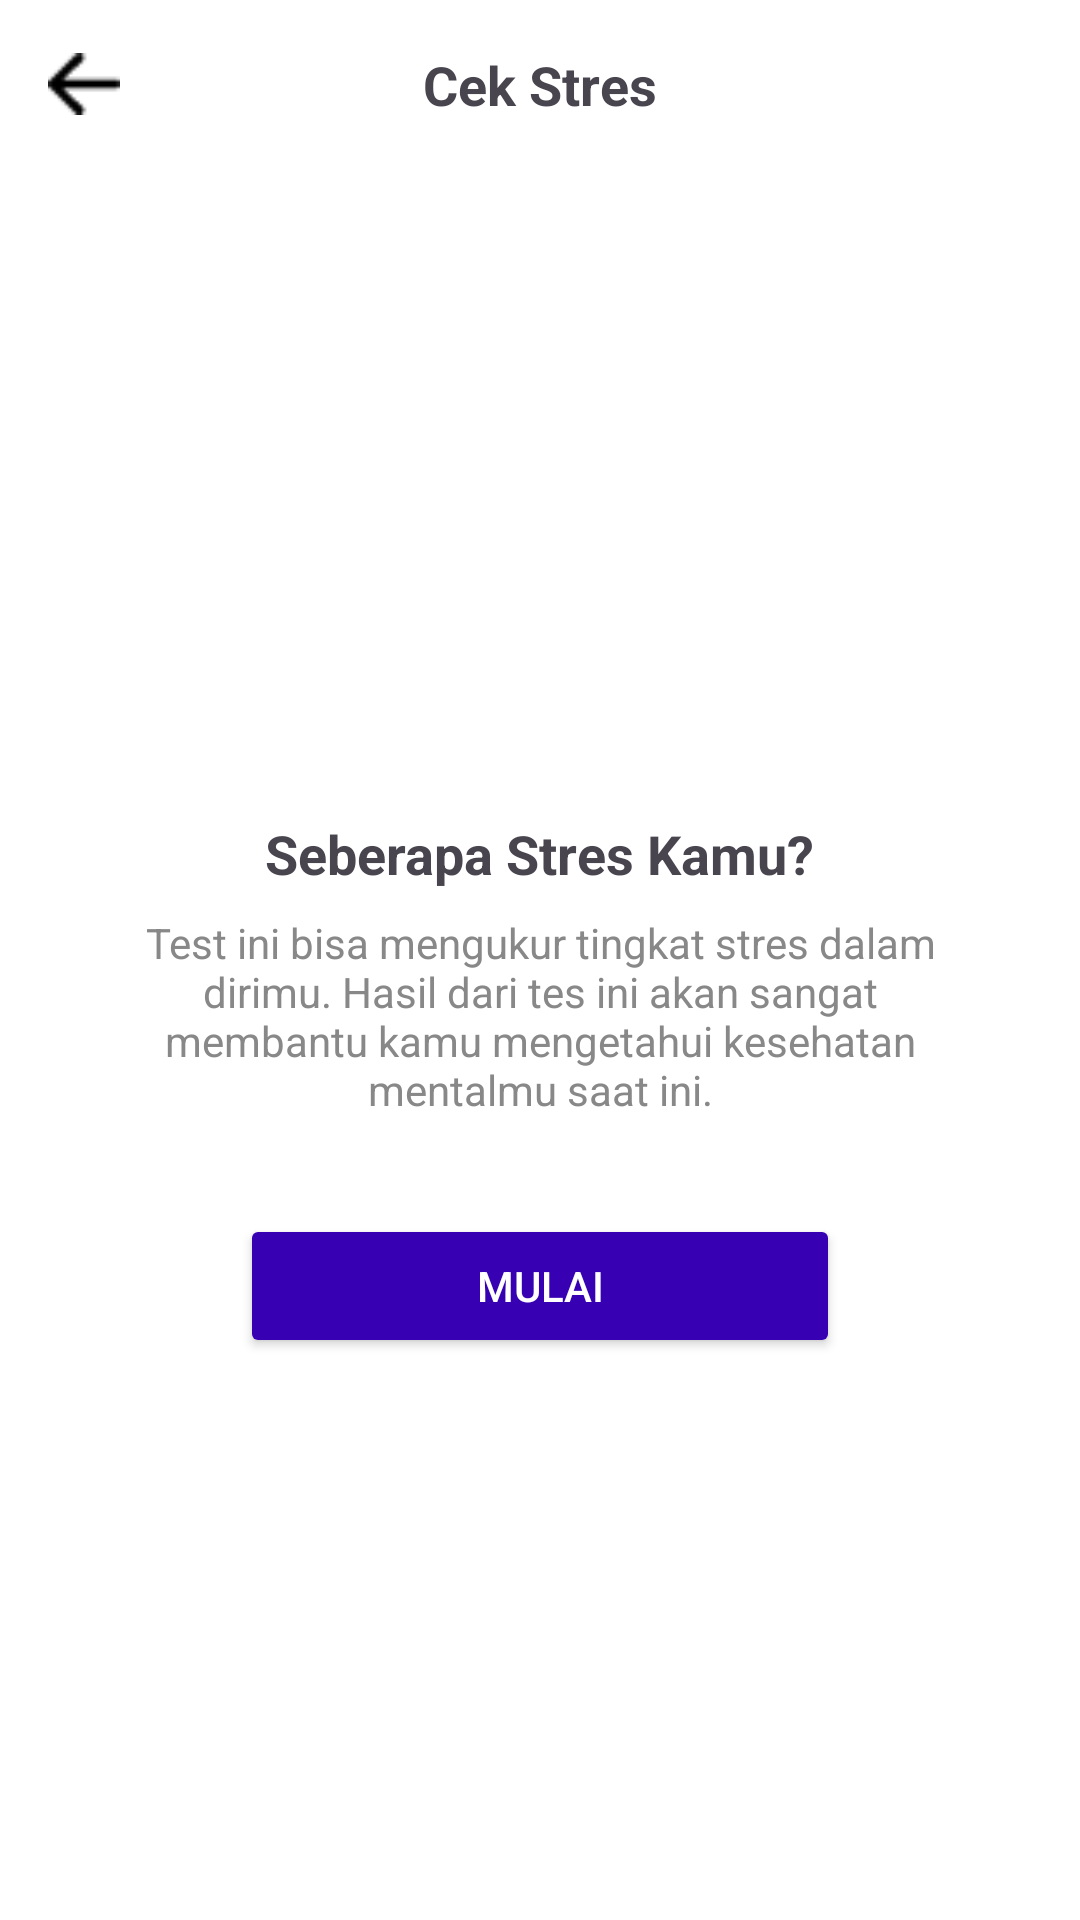

This screen was rendered from an Android layout file. Write that file and the resources it references.
<!-- AndroidManifest.xml: application theme Theme.JadwalOlahraga -->
<!-- res/layout/activity_cek_stres.xml -->
<?xml version="1.0" encoding="utf-8"?>
<LinearLayout xmlns:android="http://schemas.android.com/apk/res/android"
    xmlns:tools="http://schemas.android.com/tools"
    android:layout_width="match_parent"
    android:layout_height="match_parent"
    android:orientation="vertical"
    android:padding="16dp"
    android:background="#FFFFFF"
    tools:context=".CekStresActivity">

    <RelativeLayout
        android:layout_width="match_parent"
        android:layout_height="wrap_content"
        android:layout_marginBottom="16dp">

        <ImageView
            android:id="@+id/back_button"
            android:layout_width="24dp"
            android:layout_height="24dp"
            android:layout_alignParentStart="true"
            android:layout_centerVertical="true"
            android:src="@drawable/ic_back_arrow"
            android:contentDescription="@string/back" />

        <TextView
            android:layout_width="wrap_content"
            android:layout_height="wrap_content"
            android:layout_centerInParent="true"
            android:text="Cek Stres"
            android:textSize="18sp"
            android:textStyle="bold" />
    </RelativeLayout>

    <ImageView
        android:layout_width="200dp"
        android:layout_height="200dp"
        android:layout_gravity="center"
        android:src="@drawable/ic_stres_image"
        android:contentDescription="Gambar Cek Stres" />

    <TextView
        android:layout_width="wrap_content"
        android:layout_height="wrap_content"
        android:layout_gravity="center"
        android:text="Seberapa Stres Kamu?"
        android:textSize="18sp"
        android:textStyle="bold"
        android:layout_marginTop="16dp" />

    <TextView
        android:layout_width="wrap_content"
        android:layout_height="wrap_content"
        android:layout_gravity="center"
        android:text="Test ini bisa mengukur tingkat stres dalam dirimu. Hasil dari tes ini akan sangat membantu kamu mengetahui kesehatan mentalmu saat ini."
        android:textSize="14sp"
        android:textColor="#888888"
        android:gravity="center"
        android:layout_marginTop="8dp"
        android:layout_marginBottom="32dp"
        android:paddingStart="24dp"
        android:paddingEnd="24dp"
        android:textAlignment="center" />

    <Button
        android:id="@+id/mulai_button"
        android:layout_width="200dp"
        android:layout_height="wrap_content"
        android:layout_gravity="center"
        android:text="Mulai"
        android:textColor="@android:color/white"
        android:backgroundTint="@color/colorPrimaryVariant"
        android:padding="12dp" />

</LinearLayout>
<!-- resources referenced by this layout -->
<resources>
  <color name="colorPrimaryVariant">#3700B3</color>
  <!-- drawable ic_back_arrow: png bitmap (drawable, 229 bytes) -->
  <string name="back">Kembali</string>
  <style name="Theme.JadwalOlahraga" parent="Base.Theme.JadwalOlahraga" />
  <style name="Base.Theme.JadwalOlahraga" parent="Theme.Material3.DayNight.NoActionBar">
          
          
      </style>
</resources>
